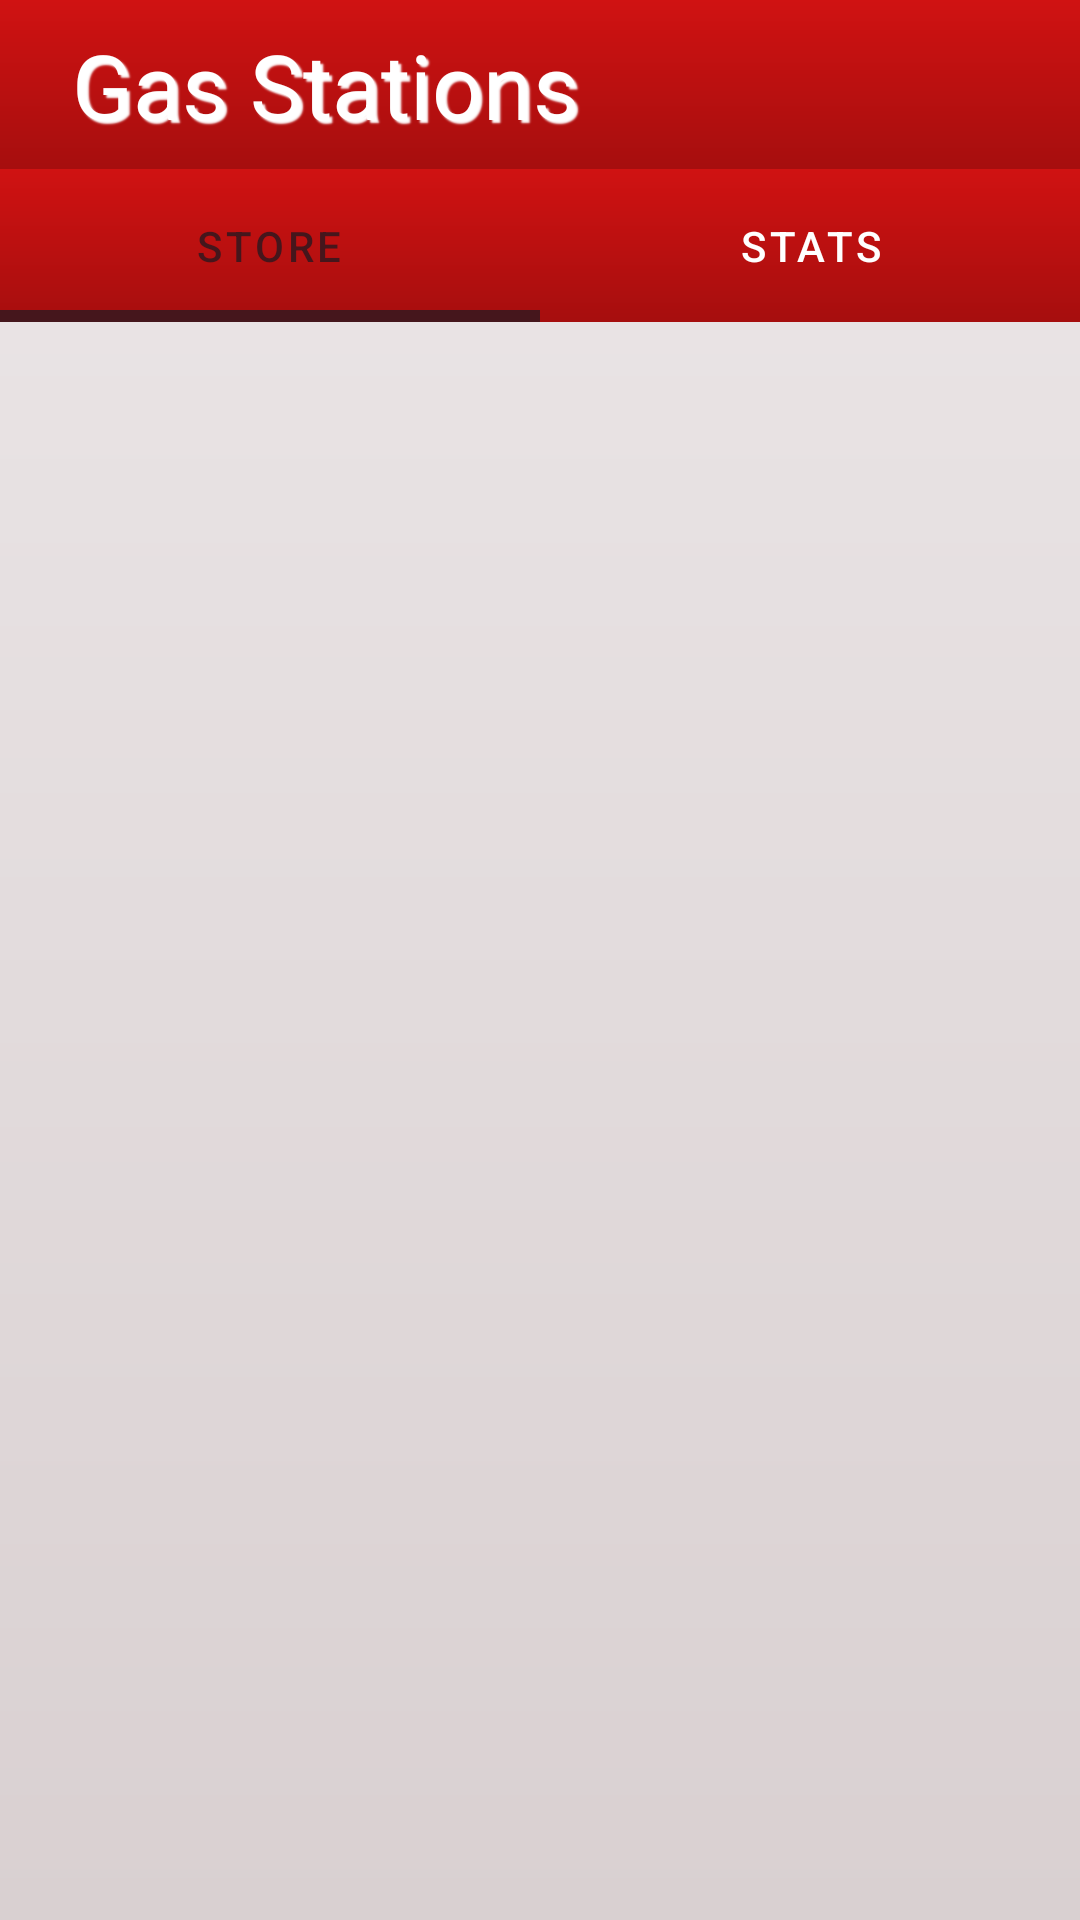

Android layout source for this screen:
<!-- AndroidManifest.xml: application theme Theme.GasStations -->
<!-- res/layout/activity_main.xml -->
<?xml version="1.0" encoding="utf-8"?>
<LinearLayout xmlns:android="http://schemas.android.com/apk/res/android"
    xmlns:app="http://schemas.android.com/apk/res-auto"
    xmlns:tools="http://schemas.android.com/tools"
    android:layout_width="match_parent"
    android:layout_height="match_parent"
    android:orientation="vertical"
    android:background="@drawable/shape_background"
    tools:context=".app.presentation.main.MainActivity">

    <include
        layout="@layout/toolbar"
        android:layout_width="match_parent"
        android:layout_height="wrap_content" />

    <com.google.android.material.tabs.TabLayout
        android:id="@+id/tabLayout"
        style="@style/TabLayout"
        android:layout_width="match_parent"
        android:layout_height="wrap_content"
        app:tabTextColor="?attr/colorOnPrimary"
        app:tabSelectedTextColor="?attr/colorOnSecondary"
        app:tabPadding="16dp"
        app:tabBackground="@drawable/shape_toolbar" >

        <com.google.android.material.tabs.TabItem
            android:layout_width="wrap_content"
            android:layout_height="wrap_content"
            android:text="@string/store" />

        <com.google.android.material.tabs.TabItem
            android:layout_width="wrap_content"
            android:layout_height="wrap_content"
            android:text="@string/stats" />

    </com.google.android.material.tabs.TabLayout>

    <androidx.viewpager2.widget.ViewPager2
        android:id="@+id/viewPager"
        android:layout_width="match_parent"
        android:layout_height="match_parent" />

</LinearLayout>
<!-- res/layout/toolbar.xml (included above) -->
<?xml version="1.0" encoding="utf-8"?>
<androidx.appcompat.widget.Toolbar xmlns:android="http://schemas.android.com/apk/res/android"
    xmlns:tools="http://schemas.android.com/tools"
    android:id="@+id/toolbar"
    android:layout_width="match_parent"
    android:layout_height="wrap_content"
    android:background="@drawable/shape_toolbar"
    android:minHeight="?attr/actionBarSize"
    android:theme="@style/Toolbar" >

    <TextView
        style="@style/MediumText"
        android:id="@+id/toolbar_title"
        android:layout_width="wrap_content"
        android:layout_height="wrap_content"
        android:textSize="30sp"
        tools:text="@string/app_name" />

</androidx.appcompat.widget.Toolbar>
<!-- resources referenced by this layout -->
<resources>
  <!-- drawable shape_background (drawable) -->
  <?xml version="1.0" encoding="utf-8"?>
  <shape xmlns:android="http://schemas.android.com/apk/res/android">
      <gradient android:angle="270"
          android:startColor="?attr/colorSecondary"
          android:endColor="?attr/colorSecondaryVariant"/>
  </shape>
  <!-- drawable shape_toolbar (drawable) -->
  <?xml version="1.0" encoding="utf-8"?>
  <shape xmlns:android="http://schemas.android.com/apk/res/android">
  
      <gradient android:angle="270"
          android:startColor="?attr/colorPrimary"
          android:endColor="?attr/colorPrimaryVariant"/>
  
  </shape>
  <string name="app_name">Gas Stations</string>
  <string name="stats">Stats</string>
  <string name="store">Store</string>
  <style name="MediumText" parent="BaseText">
          <item name="android:textSize">20sp</item>
          <item name="android:padding">8dp</item>
      </style>
  <style name="TabLayout">
          <item name="tabIndicatorColor">?attr/colorOnSecondary</item>
          <item name="tabIndicatorHeight">4dp</item>
          <item name="tabPadding">16dp</item>
          <item name="tabBackground">?attr/colorPrimary</item>
      </style>
  <style name="Toolbar" parent="ThemeOverlay.AppCompat.Light">
          <item name="colorControlNormal">?attr/colorOnPrimary</item>
          <item name="titleTextColor">?attr/colorOnPrimary</item>
      </style>
  <style name="Theme.GasStations" parent="Theme.MaterialComponents.Light.NoActionBar">
          
          <item name="colorPrimary">@color/red_500</item>
          <item name="colorPrimaryVariant">@color/red_700</item>
          <item name="colorOnPrimary">@color/white</item>
          
          <item name="colorSecondary">@color/brown_200</item>
          <item name="colorSecondaryVariant">@color/brown_500</item>
          <item name="colorOnSecondary">@color/brown_700</item>
          
          <item name="android:statusBarColor" tools:targetApi="l">?attr/colorPrimaryVariant</item>
          
  
          <item name="colorControlNormal">@color/red_500</item>
          <item name="colorControlActivated">@color/red_700</item>
      </style>
  <style name="BaseText">
          <item name="android:textSize">16sp</item>
          <item name="android:padding">8dp</item>
          <item name="android:shadowColor">?attr/colorOnPrimary</item>
          <item name="android:textColor">?attr/colorOnPrimary</item>
          <item name="android:shadowDx">3</item>
          <item name="android:shadowDy">3</item>
          <item name="android:shadowRadius">1</item>
      </style>
  <color name="red_500">#d01212</color>
  <color name="red_700">#a60e0e</color>
  <color name="white">#FFFFFFFF</color>
  <color name="brown_200">#ece7e8</color>
  <color name="brown_500">#d9d0d1</color>
  <color name="brown_700">#45161c</color>
</resources>
